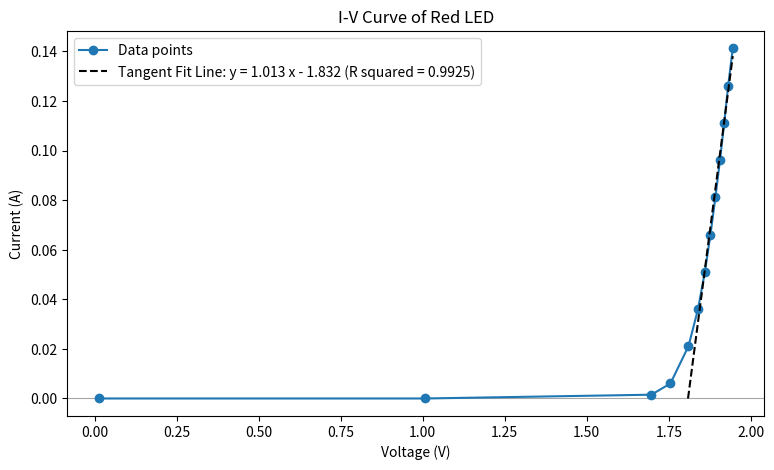

Reproduce this figure in Python.
import numpy as np
import pandas as pd
import matplotlib.pyplot as plt
from scipy.optimize import curve_fit
import math

e_charge = 1.602176634e-19
c_light = 2.99792458e8
h_true = 6.62607015e-34
# lambda_blue = 460e-9
lambda_red = 650e-9

# =========================
# Helper functions
# =========================
def linear_func(x, a, b):
    return a * x + b

def compute_r_squared(x,a,b,y):
    y_predicted = linear_func(x, a, b)
    residuals = y - y_predicted
    ss_res = np.sum(residuals**2)
    ss_tot = np.sum((y - np.mean(y))**2)
    r_squared = 1 - (ss_res / ss_tot)
    return r_squared

def weighted_linear_fit(x, y):
    popt, pcov = curve_fit(linear_func, x, y)
    slope, intercept = popt
    slope_err, intercept_err = np.sqrt(np.diag(pcov))
    cov_sb = pcov[0, 1]
    r_squared = compute_r_squared(x,slope,intercept,y)
    return slope, intercept, slope_err, intercept_err, r_squared, cov_sb

def find_tangent_region(V, I, window=5):
    dIdV = np.gradient(I, V)
    idx = np.argmax(dIdV)
    start = max(0, idx - window)
    end = min(len(V), idx + window)
    return start, end

def compute_relative_error(measured, true):
    return (measured - true) / true * 100.0

def pm(value, uncertainty):
    if uncertainty <= 0 or np.isnan(uncertainty):
        return f"${value}$"

    # ---------- helper: lab-style rounding ----------
    def round_uncertainty(u):
        exp = int(math.floor(math.log10(abs(u))))
        scale = 10 ** exp
        mant = u / scale  # between [1, 10)

        # keep 2 significant digits
        factor = 10
        mant_scaled = mant * factor

        next_digit = int((mant_scaled * 10) % 10)

        if next_digit == 0:
            mant_rounded = math.floor(mant_scaled) / factor
        else:
            mant_rounded = math.ceil(mant_scaled) / factor

        return mant_rounded * scale, exp

    # ---------- round uncertainty ----------
    u_rounded, u_exp = round_uncertainty(uncertainty)

    # decimal places for fixed-point rounding
    decimals = -u_exp + 1
    v_rounded = round(value, decimals)

    # ---------- decide scientific notation ----------
    use_sci = (decimals < 0) or (decimals > 3)

    if use_sci:
        sci_exp = int(math.floor(math.log10(abs(value))))
        v_scaled = v_rounded / (10 ** sci_exp)
        u_scaled = u_rounded / (10 ** sci_exp)

        fmt = f"{{:.{decimals+sci_exp}f}}" # |sci_exp|<=|decimals|
        return (
            f"$({fmt.format(v_scaled)} \\pm {fmt.format(u_scaled)})"
            f"\\times 10^{{{sci_exp}}}$"
        )

    else:
        fmt = f"{{:.{decimals}f}}"
        return f"${fmt.format(v_rounded)} \\pm {fmt.format(u_rounded)}$"

# for blue
# V = np.array([0.01, 1.01, 2.01, 2.51, 2.60, 2.65, 2.69, 2.73, 2.76, 2.79, 2.81, 2.84, 2.86])
# I = np.array([0, 0, 0, 0.242, 1.72, 3.20, 4.69, 6.18, 7.67, 9.17, 10.67, 12.17, 13.66])

# for red
V = np.array([0.012, 1.008, 1.697, 1.755, 1.810, 1.839, 1.860, 1.877, 1.892, 1.906, 1.919, 1.931, 1.945])
I = np.array([0, 0, 0.152, 0.606, 2.11, 3.60, 5.11, 6.61, 8.11, 9.61, 11.12, 12.62, 14.12])

idx_sort = np.argsort(V)
V = V[idx_sort]
I = I[idx_sort]
I=I*0.01

# Plot raw I-V
plt.figure(figsize=(9, 5))
plt.axhline(0,color="gray",alpha=0.7,linewidth=0.8)
plt.plot(V, I, "o-", label="Data points")
plt.xlabel("Voltage (V)")
plt.ylabel("Current (A)")
plt.title("I-V Curve of Red LED")

# Tangent method
start, end = find_tangent_region(V, I)
V_fit = V[start:end] # exclusive
I_fit = I[start:end]
print(V_fit)

s_tan, b_tan, s_tan_err, b_tan_err, r_tan, cov_sb = weighted_linear_fit(V_fit, I_fit)

# Turn-on voltage (I=0 => V = -b/s)
VF = -b_tan / s_tan

# Uncertainty propagation
VF_err = np.sqrt(
    (b_tan_err / s_tan)**2 +
    (b_tan * s_tan_err / s_tan**2)**2 -
    2 * (b_tan / s_tan**3) * cov_sb
)

# Plot tangent
V_line = np.linspace(VF, max(V), 100)
if b_tan<0:
    plt.plot(V_line, linear_func(V_line, s_tan, b_tan), color='black', linestyle="--", label=f'Tangent Fit Line: y = {s_tan:.3f} x - {abs(b_tan):.3f} (R squared = {r_tan:.4f})')
else:
    plt.plot(V_line, linear_func(V_line, s_tan, b_tan), color='black', linestyle="--", label=f'Tangent Fit Line: y = {s_tan:.3f} x + {b_tan:.3f} (R squared = {r_tan:.4f})')
plt.legend()
plt.show()

print(VF,VF_err,pm(VF,VF_err))

# =========================
# Planck constant
# =========================
K = e_charge * lambda_red / c_light
h = VF * K
h_err = VF_err * K

rel_err_h = compute_relative_error(h, h_true)
print(h,h_err,pm(h,h_err),rel_err_h)
